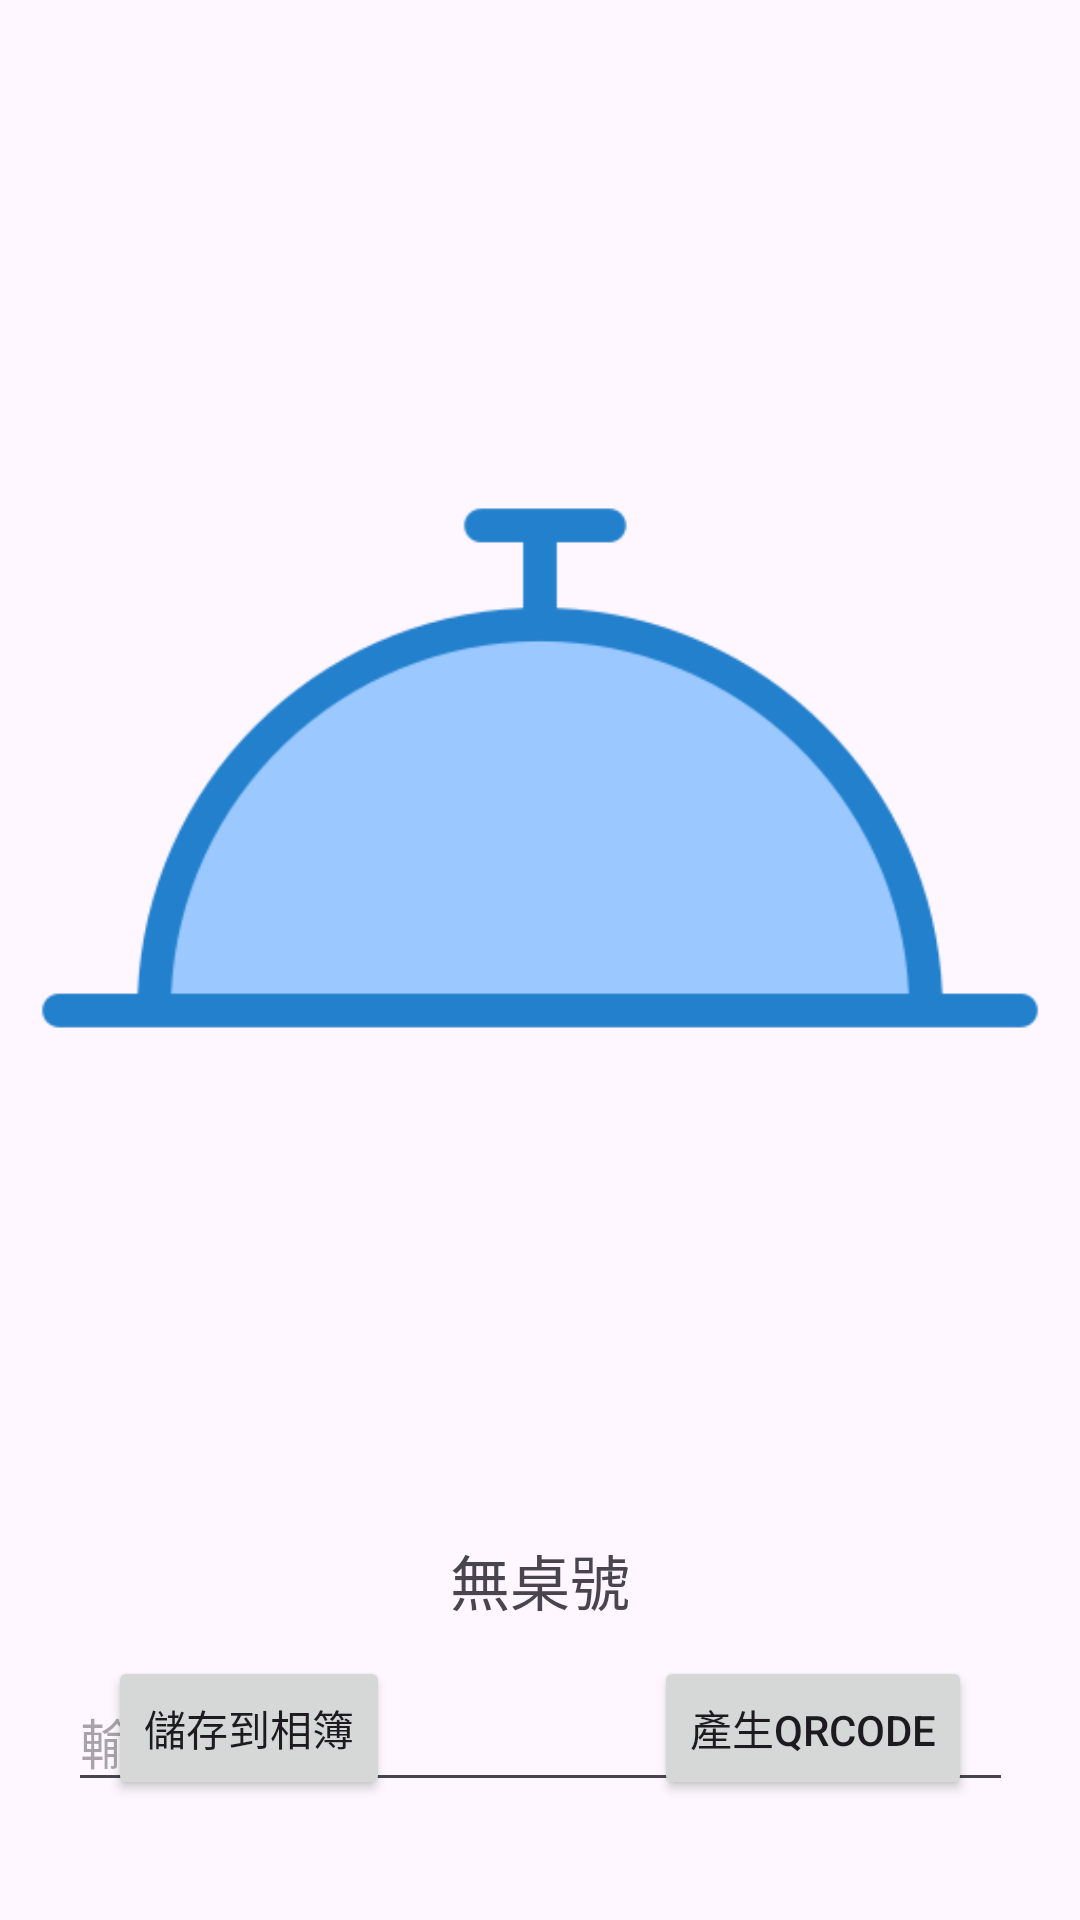

Produce the Android XML layout that renders to this screen, including the resource entries it uses.
<!-- AndroidManifest.xml: application theme Theme.Hungry -->
<!-- res/layout/activity_create_qrcode.xml -->
<?xml version="1.0" encoding="utf-8"?>
<androidx.constraintlayout.widget.ConstraintLayout xmlns:android="http://schemas.android.com/apk/res/android"
    xmlns:app="http://schemas.android.com/apk/res-auto"
    xmlns:tools="http://schemas.android.com/tools"
    android:layout_width="match_parent"
    android:layout_height="match_parent"
    tools:context=".CreateQRcode">

    <ImageView
        android:id="@+id/img_qrcode"
        android:layout_width="wrap_content"
        android:layout_height="wrap_content"
        app:layout_constraintEnd_toEndOf="parent"
        app:layout_constraintStart_toStartOf="parent"
        app:layout_constraintTop_toTopOf="parent"
        app:srcCompat="@drawable/order" />

    <Button
        android:id="@+id/bt_storage"
        android:layout_width="wrap_content"
        android:layout_height="wrap_content"
        android:layout_marginStart="36dp"
        android:layout_marginBottom="40dp"
        android:text="儲存到相簿"
        app:layout_constraintBottom_toBottomOf="parent"
        app:layout_constraintStart_toStartOf="parent" />

    <Button
        android:id="@+id/bt_newcreate"
        android:layout_width="wrap_content"
        android:layout_height="wrap_content"
        android:layout_marginEnd="36dp"
        android:text="產生QRcode"
        app:layout_constraintBottom_toBottomOf="@+id/bt_storage"
        app:layout_constraintEnd_toEndOf="parent" />

    <TextView
        android:id="@+id/tv_table"
        android:layout_width="wrap_content"
        android:layout_height="wrap_content"
        android:textSize="20dp"
        android:text="無桌號"
        app:layout_constraintEnd_toEndOf="parent"
        app:layout_constraintStart_toStartOf="parent"
        app:layout_constraintTop_toBottomOf="@+id/img_qrcode" />

    <EditText
        android:id="@+id/et_tablenum"
        android:layout_width="wrap_content"
        android:layout_height="wrap_content"
        android:layout_marginTop="16dp"
        android:ems="15"
        android:inputType="text"
        android:hint="輸入桌號"
        app:layout_constraintEnd_toEndOf="parent"
        app:layout_constraintStart_toStartOf="parent"
        app:layout_constraintTop_toBottomOf="@+id/tv_table" />
</androidx.constraintlayout.widget.ConstraintLayout>
<!-- resources referenced by this layout -->
<resources>
  <!-- drawable order: png bitmap (drawable, 10023 bytes) -->
  <style name="Theme.Hungry" parent="Base.Theme.Hungry" />
  <style name="Base.Theme.Hungry" parent="Theme.Material3.DayNight.NoActionBar">
          
          
      </style>
</resources>
